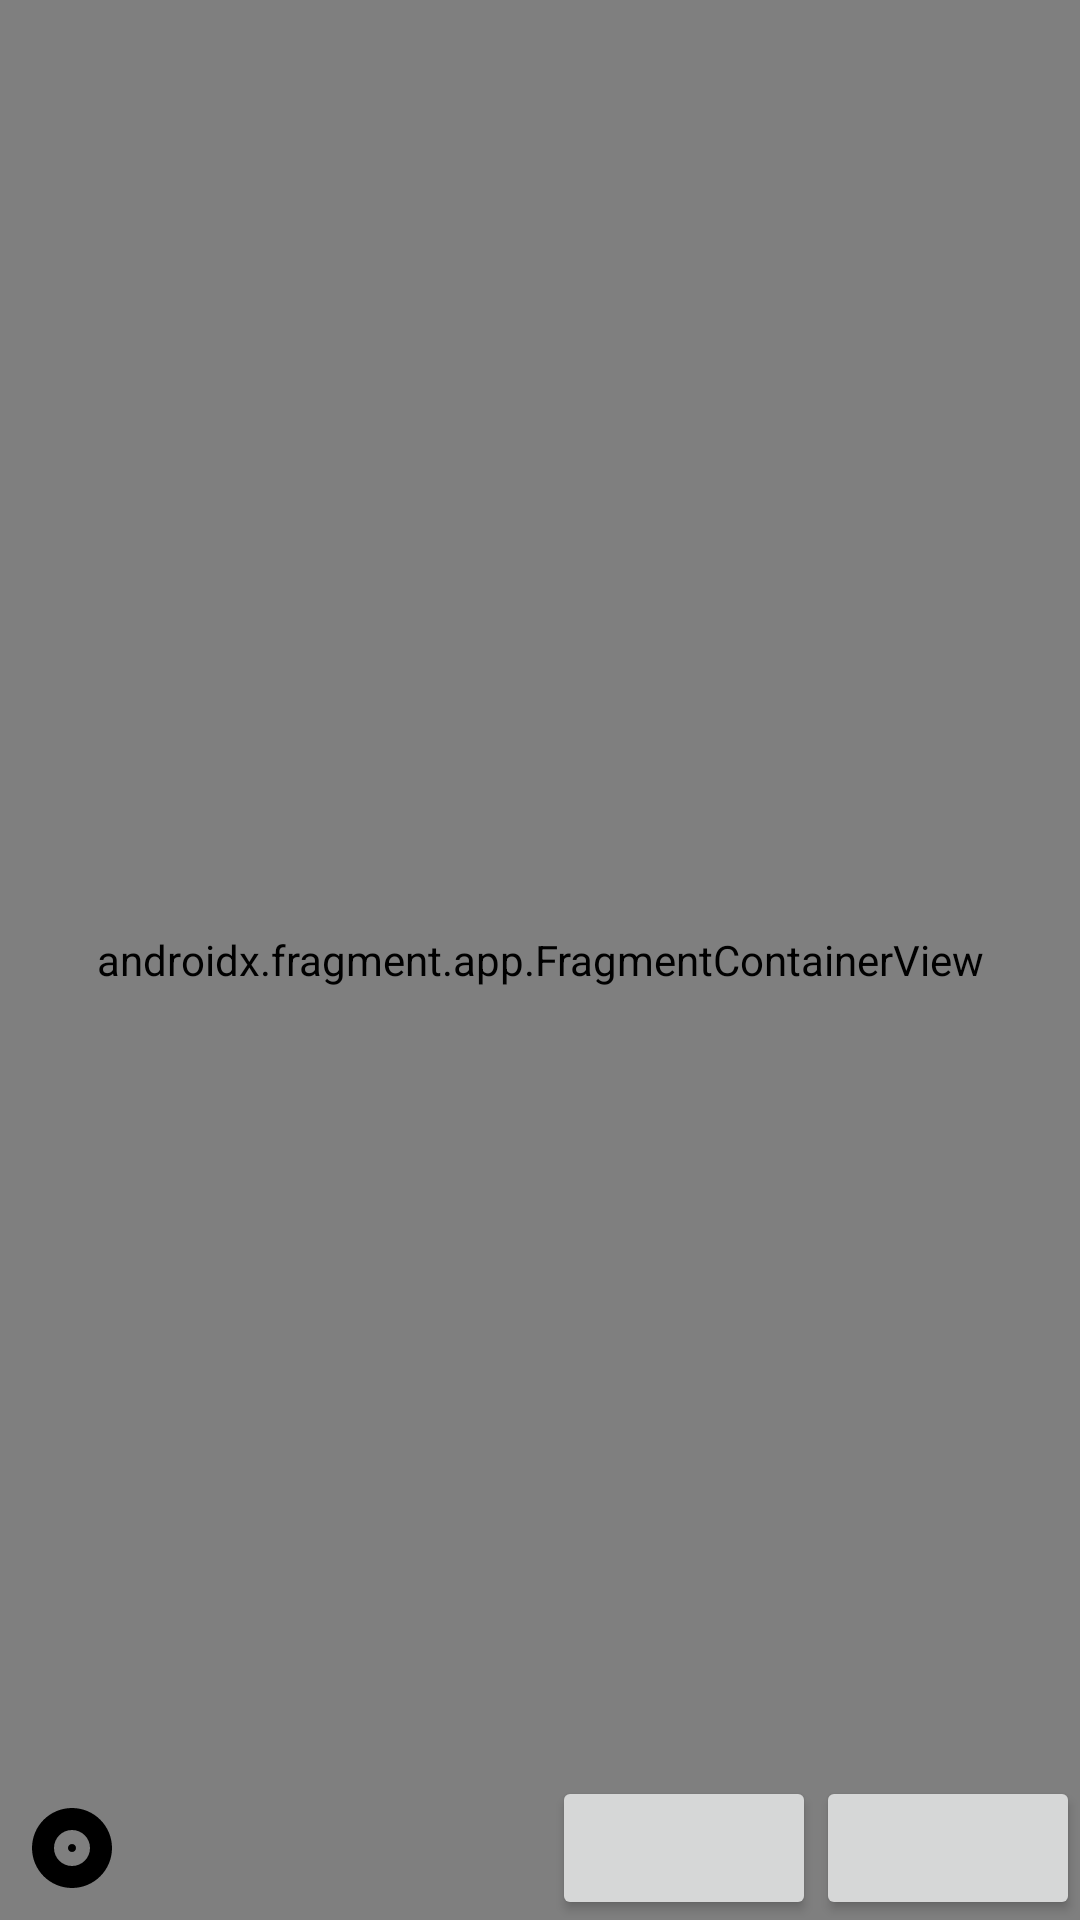

This screen was rendered from an Android layout file. Write that file and the resources it references.
<!-- AndroidManifest.xml: application theme Theme.M3Player -->
<!-- res/layout/activity_main.xml -->
<?xml version="1.0" encoding="utf-8"?>
<androidx.coordinatorlayout.widget.CoordinatorLayout xmlns:android="http://schemas.android.com/apk/res/android"
    xmlns:app="http://schemas.android.com/apk/res-auto"
    xmlns:tools="http://schemas.android.com/tools"
    android:layout_width="match_parent"
    android:layout_height="match_parent"
    tools:context=".MainActivity">

    <androidx.fragment.app.FragmentContainerView
        android:id="@+id/nav_host_fragment"
        android:name="androidx.navigation.fragment.NavHostFragment"
        android:layout_width="match_parent"
        android:layout_height="match_parent"
        app:defaultNavHost="true"
        app:layout_behavior="@string/appbar_scrolling_view_behavior"
        app:navGraph="@navigation/nav_graph"
        tools:layout="@layout/test" />

    <androidx.constraintlayout.widget.ConstraintLayout
        android:id="@+id/constraintLayout"
        android:layout_width="match_parent"
        android:layout_height="wrap_content"
        android:layout_gravity="bottom"
        app:layout_behavior="@string/hide_bottom_view_on_scroll_behavior">

        <Button
            android:id="@+id/main_btn_play_control"
            style="?attr/materialIconButtonStyle"
            android:layout_width="wrap_content"
            android:layout_height="wrap_content"
            android:contentDescription="@string/play_control"
            android:padding="0dp"
            app:icon="@drawable/ic_play"
            app:iconSize="@dimen/small_size"
            app:layout_constraintBottom_toBottomOf="parent"
            app:layout_constraintEnd_toStartOf="@id/main_btn_next"
            app:layout_constraintTop_toTopOf="parent" />

        <Button
            android:id="@+id/main_btn_next"
            style="?attr/materialIconButtonStyle"
            android:layout_width="wrap_content"
            android:layout_height="wrap_content"
            android:contentDescription="@string/next_song"
            android:padding="0dp"
            app:icon="@drawable/ic_next"
            app:iconSize="@dimen/small_size"
            app:layout_constraintBottom_toBottomOf="parent"
            app:layout_constraintEnd_toEndOf="parent"
            app:layout_constraintTop_toTopOf="parent" />

        <ImageView
            android:id="@+id/main_img_song"
            android:layout_width="0dp"
            android:layout_height="0dp"
            android:padding="@dimen/padding_small"
            android:contentDescription="@string/album_artwork"
            android:minHeight="@dimen/medium_size"
            android:src="@drawable/ic_album"
            app:layout_constraintBottom_toBottomOf="parent"
            app:layout_constraintDimensionRatio="1:1"
            app:layout_constraintStart_toStartOf="parent"
            app:layout_constraintTop_toTopOf="parent" />

        <TextView
            android:id="@+id/main_text_singer"
            android:layout_width="wrap_content"
            android:layout_height="wrap_content"
            android:textAppearance="?attr/textAppearanceSubtitle1"
            app:layout_constraintBottom_toBottomOf="parent"
            app:layout_constraintStart_toStartOf="@id/main_text_song"
            app:layout_constraintTop_toBottomOf="@id/main_text_song"
            tools:text="歌手" />

        <TextView
            android:id="@+id/main_text_song"
            android:layout_width="wrap_content"
            android:layout_height="wrap_content"
            android:textAppearance="?attr/textAppearanceTitleLarge"
            app:layout_constraintBottom_toTopOf="@id/main_text_singer"
            app:layout_constraintStart_toEndOf="@id/main_img_song"
            app:layout_constraintTop_toTopOf="parent"
            app:layout_constraintVertical_chainStyle="packed"
            tools:text="歌曲名称" />

    </androidx.constraintlayout.widget.ConstraintLayout>

</androidx.coordinatorlayout.widget.CoordinatorLayout>
<!-- res/layout/test.xml (included above) -->
<?xml version="1.0" encoding="utf-8"?>
<androidx.constraintlayout.widget.ConstraintLayout xmlns:android="http://schemas.android.com/apk/res/android"
    android:layout_width="match_parent"
    android:layout_height="match_parent"
    xmlns:app="http://schemas.android.com/apk/res-auto">
    <androidx.media3.ui.AspectRatioFrameLayout
        android:layout_width="0dp"
        android:layout_height="0dp"
        app:layout_constraintDimensionRatio="h,16:9"
        app:layout_constraintTop_toTopOf="parent"
        app:layout_constraintBottom_toBottomOf="parent"
        app:layout_constraintEnd_toEndOf="parent"
        app:layout_constraintStart_toStartOf="parent"
        >
        <androidx.media3.ui.PlayerView
            android:id="@+id/test_player_view"
            android:background="?attr/colorOnSurface"
            android:layout_width="match_parent"
            android:layout_height="match_parent"
            app:artwork_display_mode="fill"
            app:default_artwork="@drawable/ic_app_logo"
            app:repeat_toggle_modes="none|one|all"
            app:show_shuffle_button="true"
            app:shutter_background_color="?attr/colorOnSurface"
            app:surface_type="none"
            app:show_buffering="when_playing" />
    </androidx.media3.ui.AspectRatioFrameLayout>
</androidx.constraintlayout.widget.ConstraintLayout>
<!-- resources referenced by this layout -->
<resources>
  <dimen name="medium_size">64dp</dimen>
  <dimen name="padding_small">8dp</dimen>
  <dimen name="small_size">48dp</dimen>
  <!-- drawable ic_album (drawable) -->
  <vector android:height="48dp" android:tint="#000000"
      android:viewportHeight="24" android:viewportWidth="24"
      android:width="48dp" xmlns:android="http://schemas.android.com/apk/res/android">
      <path android:fillColor="@android:color/white" android:pathData="M12,2C6.48,2 2,6.48 2,12s4.48,10 10,10 10,-4.48 10,-10S17.52,2 12,2zM12,16.5c-2.49,0 -4.5,-2.01 -4.5,-4.5S9.51,7.5 12,7.5s4.5,2.01 4.5,4.5 -2.01,4.5 -4.5,4.5zM12,11c-0.55,0 -1,0.45 -1,1s0.45,1 1,1 1,-0.45 1,-1 -0.45,-1 -1,-1z"/>
  </vector>
  <!-- drawable ic_app_logo: vector/xml drawable (drawable-anydpi, 4347 chars, omitted) -->
  <string name="album_artwork">album artwork</string>
  <string name="next_song">next song</string>
  <string name="play_control">play control</string>
  <style name="Theme.M3Player" parent="Theme.MaterialComponents.DayNight.DarkActionBar">
          
          <item name="colorPrimary">@color/purple_500</item>
          <item name="colorPrimaryVariant">@color/purple_700</item>
          <item name="colorOnPrimary">@color/white</item>
          
          <item name="colorSecondary">@color/teal_200</item>
          <item name="colorSecondaryVariant">@color/teal_700</item>
          <item name="colorOnSecondary">@color/black</item>
          
          <item name="android:statusBarColor">?attr/colorPrimaryVariant</item>
          
      </style>
  <color name="purple_500">#FF6200EE</color>
  <color name="purple_700">#FF3700B3</color>
  <color name="white">#FFFFFFFF</color>
  <color name="teal_200">#FF03DAC5</color>
  <color name="teal_700">#FF018786</color>
  <color name="black">#FF000000</color>
</resources>
